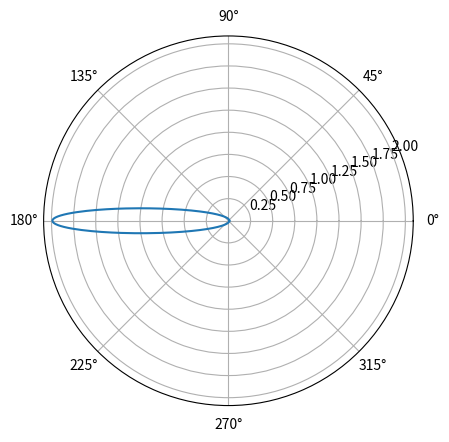

Write Python code to recreate this figure.
import numpy as np
import matplotlib.pyplot as plt

space=1000

def circle():
    x_0, y_0 = 0, 0
    r = 1
    t = np.linspace(0,2*np.pi,space+1)
    x = x_0 + r * np.cos(t)
    y = y_0 + r * np.sin(t)

    plt.plot(x,y,color = 'red')
    ax = plt.gca()
    ax.set_aspect('equal', adjustable='box')
    ax.set_axisbelow(True)
    plt.axis('square')
    plt.grid()
    plt.show()

def sphere():
    theta = np.linspace(0, 2*np.pi, space+1)
    phi   = np.linspace(0, np.pi  , space+1)
    radius = 1 

    x_0,y_0,z_0 = 0,0,0
    x = x_0 + radius*np.outer(np.cos(theta),np.sin(phi))
    y = y_0 + radius*np.outer(np.sin(theta),np.sin(phi))
    z = z_0 + radius*np.outer(np.ones(np.size(theta)),np.cos(phi))

    fig = plt.figure()
    ax  = plt.axes(projection = '3d')
    ax.plot_surface(x,y,z)
    ax.set_aspect('equal', adjustable='box')
    plt.show()

def spring():
    r = 1
    t = np.linspace(0,2*np.pi,space+1)
    x = r * np.cos(t)
    y = r * np.sin(t)
    z = t

    fig = plt.figure()
    ax  = plt.axes(projection = '3d')
    ax.plot(x,y,z)
    ax.set_aspect('equal', adjustable='box')
    plt.show()

def polar():
    t = np.linspace(0,2*np.pi,space+1)
    r = t

    # fig = plt.figure()
    # ax  = plt.axes(projection = 'polar')
    plt.polar(t,r)
    plt.plot()
    plt.show()

def ellipse():
    a = 1
    e = 0.99

    t = np.linspace(0,2*np.pi,space+1)
    r = a*(1-e**2) / (1 + e * np.cos(t))

    plt.polar(t,r)
    plt.show()
ellipse()


